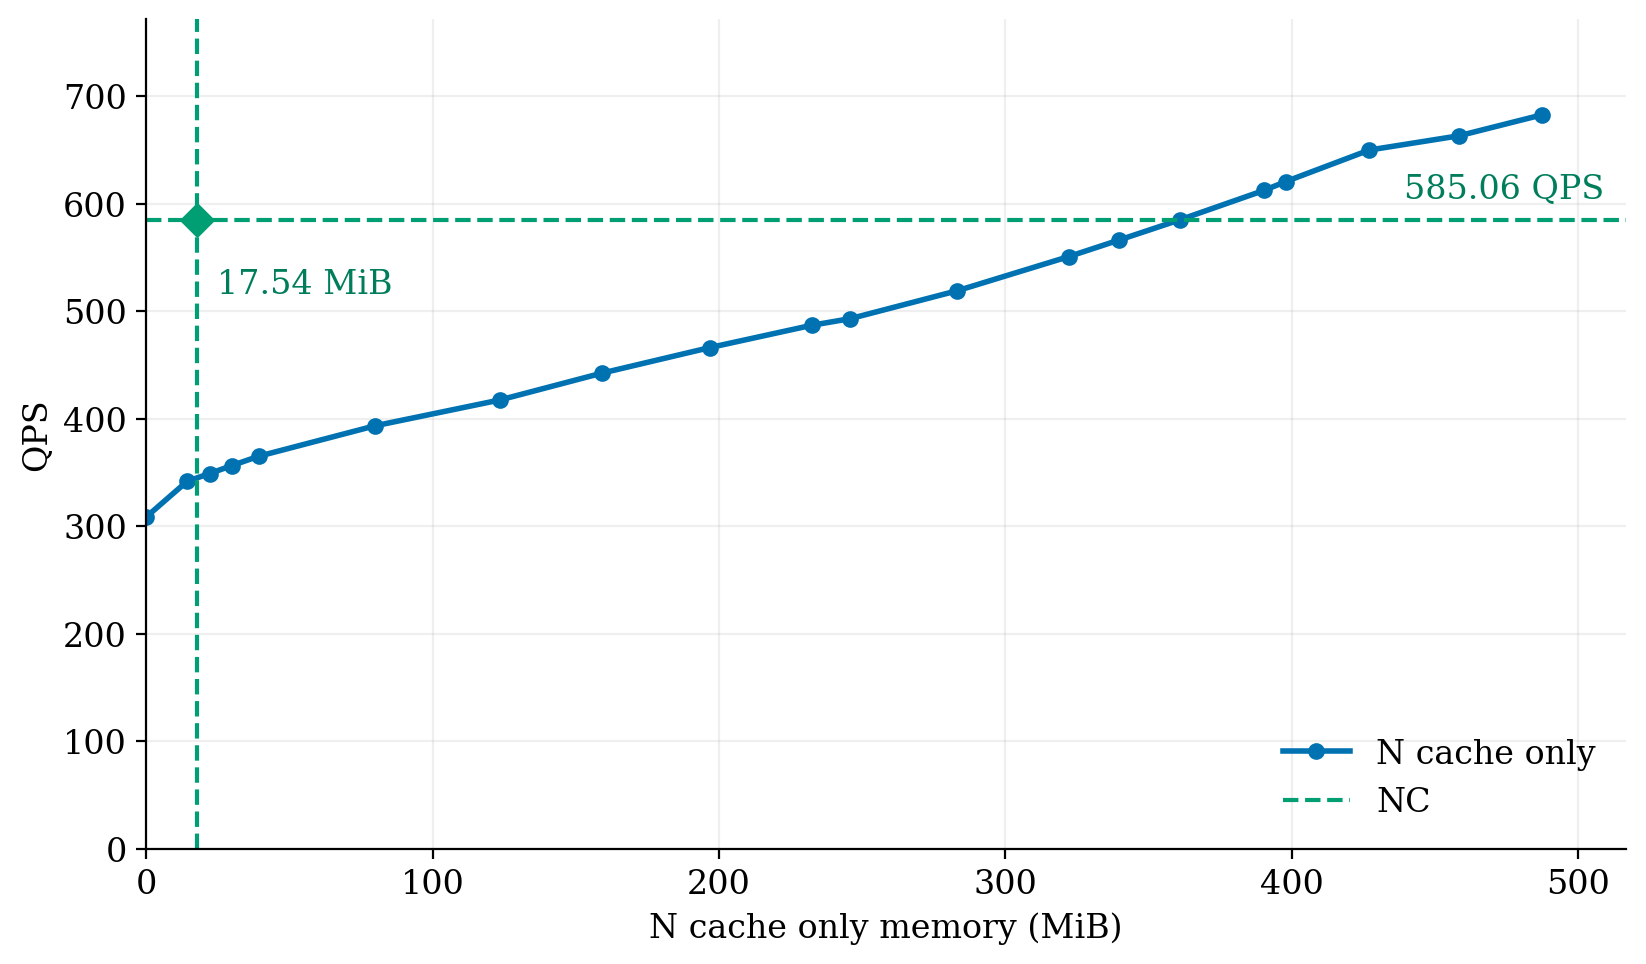

The file beside this chart, header and first rows:
nodes, qps, memory
0, 308.7, 0.0
32768, 341.8, 14.29
49152, 349, 22.11
65536, 356.4, 29.89
88064, 365, 39.21
179200, 393.3, 79.77
269312, 417.4, 123.4
360448, 442.3, 159.1
450560, 466.1, 196.8
524288, 486.9, 232.4
542720, 493, 245.8
640000, 519, 283.3
738304, 550.7, 322.1
786432, 566.3, 339.8
838656, 585, 361.1
917504, 612.3, 390.4
935936, 620.5, 397.9
1012736, 649.8, 427.1
1048576, 663, 458.4
1090560, 682.6, 487.5
